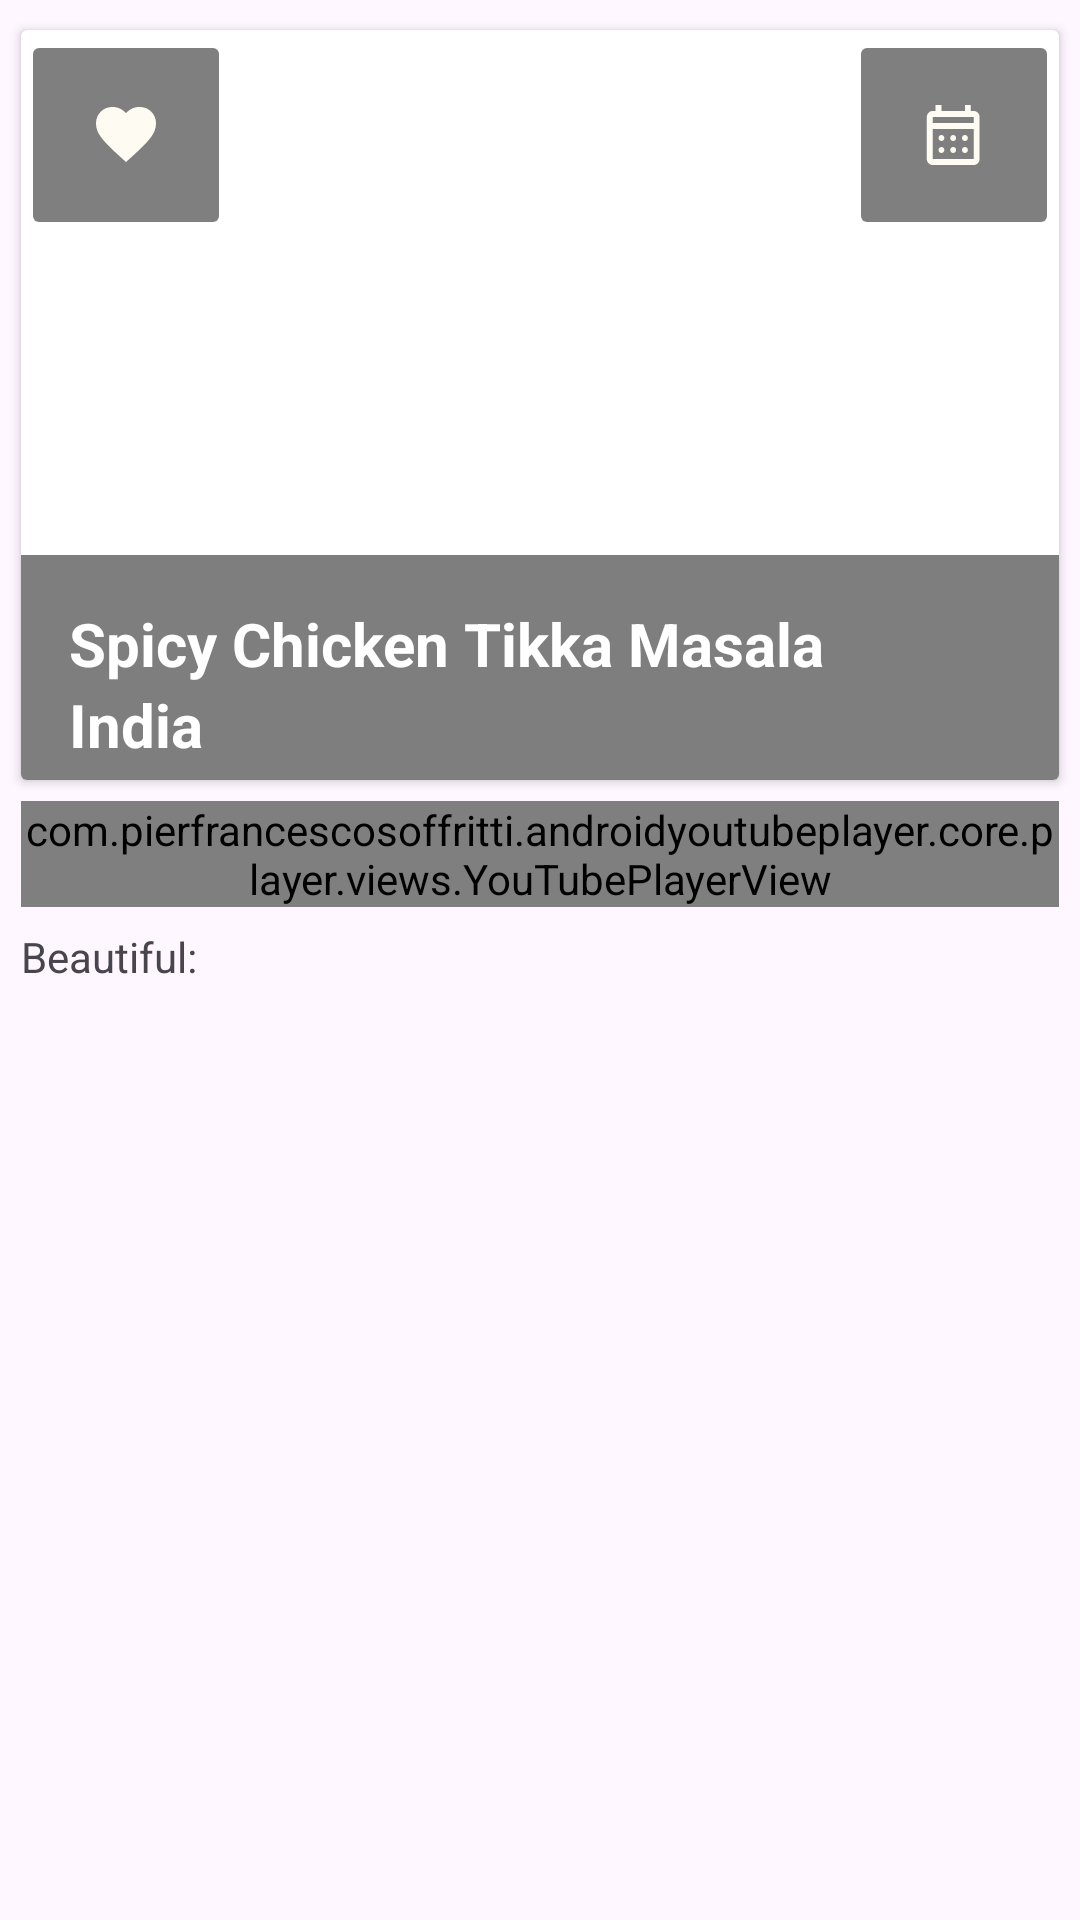

Reconstruct the res/layout file that produces this screen, plus the resources it refers to.
<!-- AndroidManifest.xml: application theme Theme.Linguini -->
<!-- res/layout/fragment_details.xml -->
<?xml version="1.0" encoding="utf-8"?>
<androidx.constraintlayout.widget.ConstraintLayout xmlns:android="http://schemas.android.com/apk/res/android"
    xmlns:app="http://schemas.android.com/apk/res-auto"
    xmlns:tools="http://schemas.android.com/tools"
    android:layout_width="match_parent"
    android:layout_height="match_parent"
    tools:context=".HomeScreen.view.DetailsFragment">

    <androidx.cardview.widget.CardView
        android:id="@+id/cardView"
        android:layout_width="match_parent"
        android:layout_height="250dp"
        android:layout_marginStart="7dp"
        android:layout_marginTop="10dp"
        android:layout_marginEnd="7dp"
        app:layout_constraintEnd_toEndOf="parent"
        app:layout_constraintStart_toStartOf="parent"
        app:layout_constraintTop_toTopOf="parent">

        <ImageView
            android:id="@+id/meal_image"
            android:layout_width="match_parent"
            android:layout_height="match_parent"
            android:scaleType="centerCrop"
            android:src="@drawable/test" />

        <androidx.constraintlayout.widget.ConstraintLayout
            android:layout_width="match_parent"
            android:layout_height="75dp"
            android:layout_gravity="bottom"
            android:background="#81000000"
            android:padding="8dp">

            <TextView
                android:id="@+id/meal_name"
                android:layout_width="wrap_content"
                android:layout_height="wrap_content"
                android:layout_marginStart="8dp"
                android:layout_marginTop="8dp"
                android:text="Spicy Chicken Tikka Masala"
                android:textColor="@android:color/white"
                android:textSize="20sp"
                android:textStyle="bold"
                app:layout_constraintStart_toStartOf="parent"
                app:layout_constraintTop_toTopOf="parent" />

            <TextView
                android:id="@+id/meal_country"
                android:layout_width="wrap_content"
                android:layout_height="wrap_content"
                android:text="India"
                android:textColor="@android:color/white"
                android:textSize="20sp"
                android:textStyle="bold"
                app:layout_constraintStart_toStartOf="@+id/meal_name"
                app:layout_constraintTop_toBottomOf="@+id/meal_name" />
        </androidx.constraintlayout.widget.ConstraintLayout>

        <ImageButton
            android:id="@+id/btnFav"
            android:layout_width="70dp"
            android:layout_height="70dp"
            android:backgroundTint="#80000000"
            android:src="@drawable/favorite" />

        <ImageButton
            android:id="@+id/btnSchedule"
            android:layout_width="70dp"
            android:layout_height="70dp"
            android:layout_gravity="end"
            android:backgroundTint="#80000000"
            android:src="@drawable/calendar_month"/>

    </androidx.cardview.widget.CardView>

    
    <com.pierfrancescosoffritti.androidyoutubeplayer.core.player.views.YouTubePlayerView
        android:id="@+id/youtube_player_view"
        android:layout_width="match_parent"
        android:layout_height="wrap_content"
        android:layout_marginStart="7dp"
        android:layout_marginTop="7dp"
        android:layout_marginEnd="7dp"
        app:enableAutomaticInitialization="false"
        app:layout_constraintEnd_toEndOf="parent"
        app:layout_constraintStart_toStartOf="parent"
        app:layout_constraintTop_toBottomOf="@+id/cardView" />

    <TextView
        android:id="@+id/textView19"
        android:layout_width="wrap_content"
        android:layout_height="wrap_content"
        android:layout_marginStart="7dp"
        android:layout_marginTop="7dp"
        android:text="@string/Beautiful"
        app:layout_constraintStart_toStartOf="parent"
        app:layout_constraintTop_toBottomOf="@+id/youtube_player_view" />



</androidx.constraintlayout.widget.ConstraintLayout>
<!-- resources referenced by this layout -->
<resources>
  <!-- drawable calendar_month: vector/xml drawable (drawable, 2571 chars, omitted) -->
  <!-- drawable favorite (drawable) -->
  <vector xmlns:android="http://schemas.android.com/apk/res/android"
      android:width="24dp"
      android:height="24dp"
      android:viewportWidth="24"
      android:viewportHeight="24"
      >
    <group>
      <clip-path
          android:pathData="M0,0h24v24h-24z"/>
      <path
          android:pathData="M12,21L10.55,19.7C8.867,18.183 7.475,16.875 6.375,15.775C5.275,14.675 4.4,13.688 3.75,12.813C3.1,11.938 2.646,11.133 2.388,10.4C2.129,9.667 2,8.917 2,8.15C2,6.583 2.525,5.275 3.575,4.225C4.625,3.175 5.933,2.65 7.5,2.65C8.367,2.65 9.192,2.833 9.975,3.2C10.758,3.567 11.433,4.083 12,4.75C12.567,4.083 13.242,3.567 14.025,3.2C14.808,2.833 15.633,2.65 16.5,2.65C18.067,2.65 19.375,3.175 20.425,4.225C21.475,5.275 22,6.583 22,8.15C22,8.917 21.871,9.667 21.612,10.4C21.354,11.133 20.9,11.938 20.25,12.813C19.6,13.688 18.725,14.675 17.625,15.775C16.525,16.875 15.133,18.183 13.45,19.7L12,21Z"
          android:fillColor="#FEFBF2"/>
    </group>
  </vector>
  <string name="Beautiful">"Beautiful: "</string>
  <style name="Theme.Linguini" parent="Base.Theme.Linguini" />
  <style name="Base.Theme.Linguini" parent="Theme.Material3.DayNight.NoActionBar">
          
          
      </style>
</resources>
